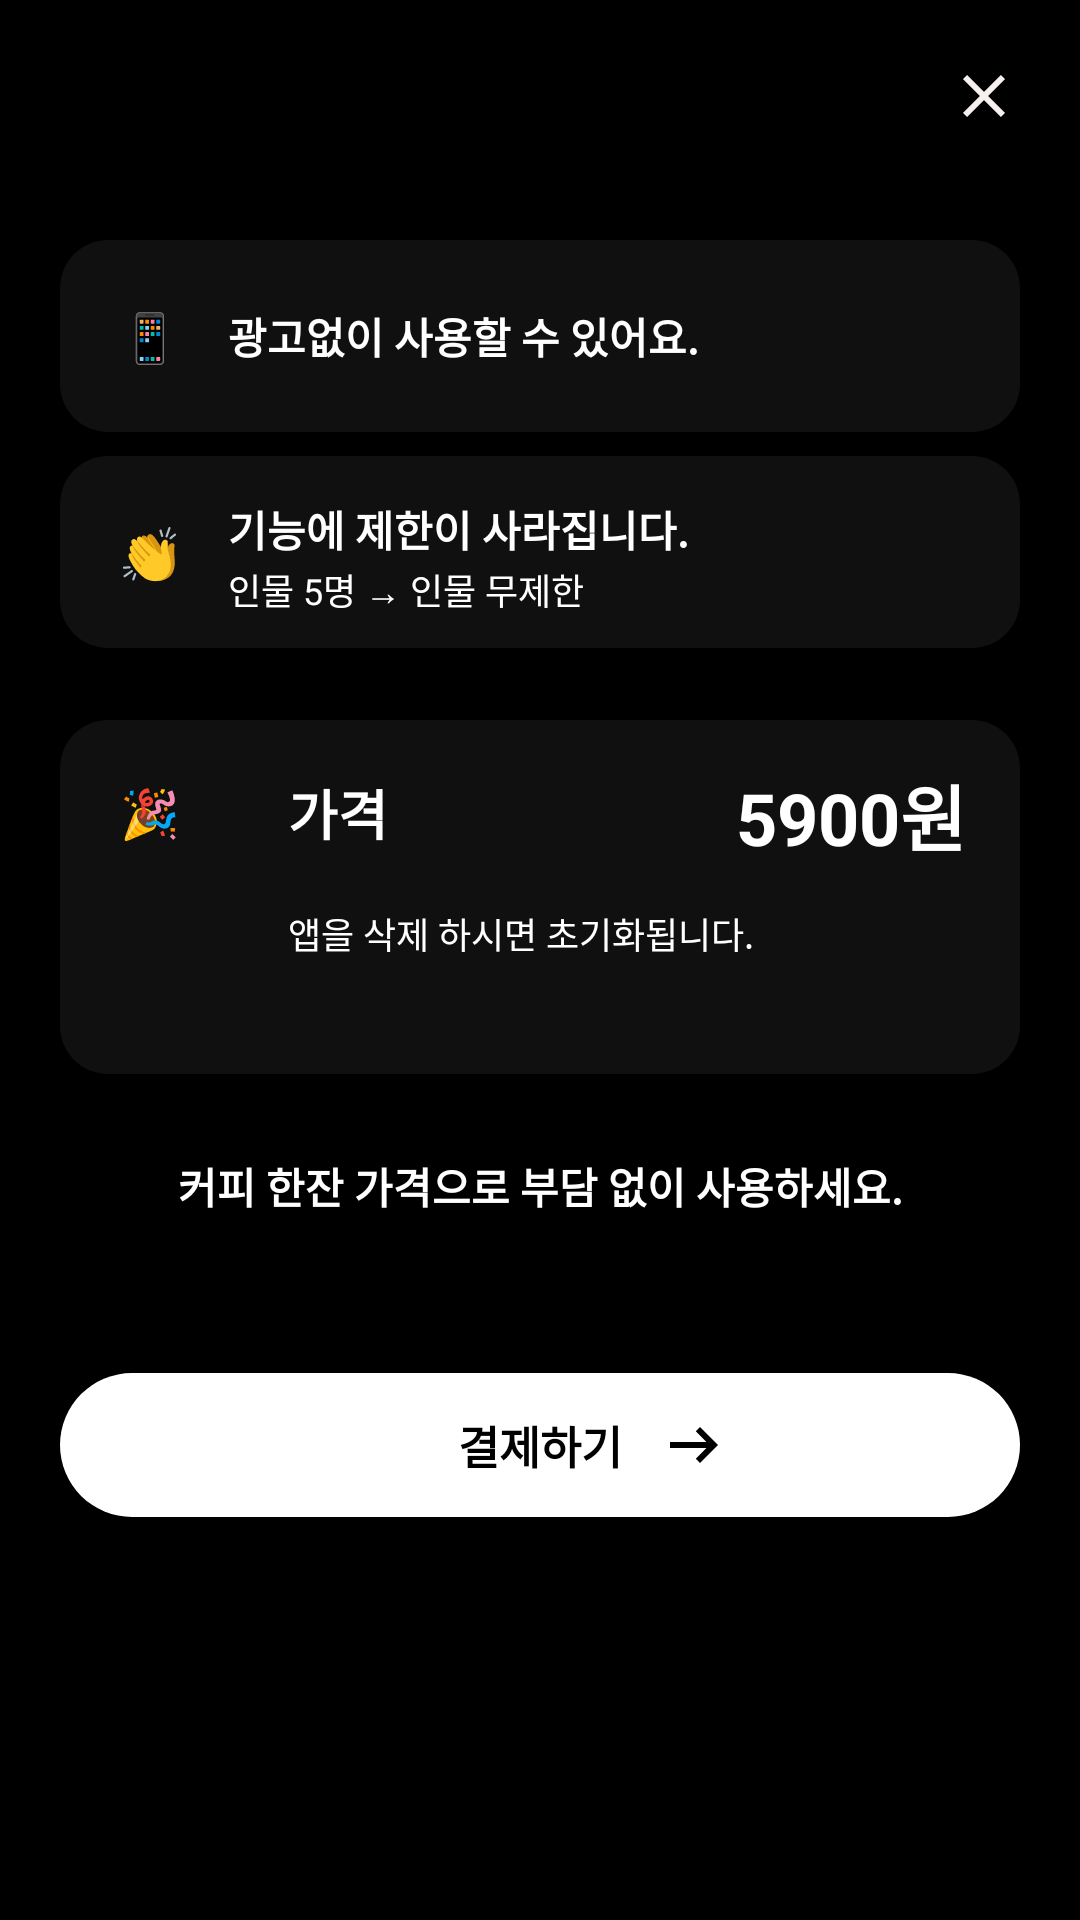

Produce the Android XML layout that renders to this screen, including the resource entries it uses.
<!-- AndroidManifest.xml: application theme Theme.WordMoney -->
<!-- res/layout/activity_premium.xml -->
<?xml version="1.0" encoding="utf-8"?>
<androidx.constraintlayout.widget.ConstraintLayout xmlns:android="http://schemas.android.com/apk/res/android"
    android:layout_width="match_parent"
    android:layout_height="match_parent"
    android:background="@color/black"
    xmlns:app="http://schemas.android.com/apk/res-auto">

    <androidx.constraintlayout.widget.ConstraintLayout
        android:id="@+id/top_bar"
        android:layout_width="match_parent"
        android:layout_height="64dp"
        app:layout_constraintTop_toTopOf="parent"
        app:layout_constraintStart_toStartOf="parent"
        app:layout_constraintEnd_toEndOf="parent"
        >

        <ImageView
            android:id="@+id/iv_exit"
            android:layout_width="64dp"
            android:layout_height="match_parent"
            android:padding="20dp"
            android:src="@drawable/ic_close"
            app:layout_constraintEnd_toEndOf="parent"
            app:layout_constraintTop_toTopOf="parent"
            app:layout_constraintBottom_toBottomOf="parent"
            />

    </androidx.constraintlayout.widget.ConstraintLayout>

    <androidx.constraintlayout.widget.ConstraintLayout
        android:id="@+id/item_no_ad"
        android:layout_width="0dp"
        android:layout_height="64dp"
        app:layout_constraintTop_toBottomOf="@id/top_bar"
        android:layout_marginTop="16dp"
        app:layout_constraintStart_toStartOf="parent"
        app:layout_constraintEnd_toEndOf="parent"
        android:layout_marginStart="20dp"
        android:layout_marginEnd="20dp"
        android:background="@drawable/bg_gray_900_radius_16dp"
        >

        <TextView
            android:id="@+id/tv_no_ad"
            android:layout_width="wrap_content"
            android:layout_height="wrap_content"
            android:text="📱"
            android:textSize="16sp"
            android:textColor="@color/black"
            app:layout_constraintTop_toTopOf="parent"
            app:layout_constraintBottom_toBottomOf="parent"
            app:layout_constraintStart_toStartOf="parent"
            android:layout_marginStart="20dp"
            />

        <TextView
            android:layout_width="0dp"
            android:layout_height="wrap_content"
            android:text="@string/premium_no_ad"
            android:textSize="14sp"
            android:textColor="@color/white"
            app:layout_constraintStart_toEndOf="@id/tv_no_ad"
            app:layout_constraintTop_toTopOf="parent"
            app:layout_constraintBottom_toBottomOf="parent"
            app:layout_constraintEnd_toEndOf="parent"
            android:layout_marginEnd="8dp"
            android:layout_marginStart="16dp"
            android:textStyle="bold"
            />

    </androidx.constraintlayout.widget.ConstraintLayout>

    <androidx.constraintlayout.widget.ConstraintLayout
        android:id="@+id/item_no_limit"
        android:layout_width="0dp"
        android:layout_height="64dp"
        app:layout_constraintTop_toBottomOf="@id/item_no_ad"
        android:layout_marginTop="8dp"
        app:layout_constraintStart_toStartOf="parent"
        app:layout_constraintEnd_toEndOf="parent"
        android:layout_marginStart="20dp"
        android:layout_marginEnd="20dp"
        android:background="@drawable/bg_gray_900_radius_16dp"
        >


        <TextView
            android:id="@+id/tv_no_limit"
            android:layout_width="wrap_content"
            android:layout_height="wrap_content"
            android:text="👏"
            android:textSize="16sp"
            android:textColor="@color/black"
            app:layout_constraintTop_toTopOf="parent"
            app:layout_constraintBottom_toBottomOf="parent"
            app:layout_constraintStart_toStartOf="parent"
            android:layout_marginStart="20dp"
            />

        <TextView
            android:id="@+id/item_title"
            android:layout_width="0dp"
            android:layout_height="wrap_content"
            android:text="@string/premium_no_limit"
            android:textSize="14sp"
            android:textColor="@color/white"
            app:layout_constraintStart_toEndOf="@id/tv_no_limit"
            app:layout_constraintTop_toTopOf="parent"
            app:layout_constraintEnd_toEndOf="parent"
            android:layout_marginStart="16dp"
            android:layout_marginTop="14dp"
            android:textStyle="bold"
            />

        <TextView
            android:layout_width="wrap_content"
            android:layout_height="wrap_content"
            app:layout_constraintTop_toBottomOf="@id/item_title"
            android:text="@string/premium_sub_no_limit"
            android:textSize="12sp"
            android:textColor="@color/white"
            app:layout_constraintStart_toStartOf="@id/item_title"
            android:layout_marginTop="1dp"
            />

    </androidx.constraintlayout.widget.ConstraintLayout>


    <androidx.constraintlayout.widget.ConstraintLayout
        android:id="@+id/item_cost"
        android:layout_width="0dp"
        android:layout_height="118dp"
        app:layout_constraintTop_toBottomOf="@id/item_no_limit"
        app:layout_constraintStart_toStartOf="parent"
        app:layout_constraintEnd_toEndOf="parent"
        android:layout_marginTop="24dp"
        android:layout_marginStart="20dp"
        android:layout_marginEnd="20dp"
        android:background="@drawable/bg_gray_900_radius_16dp"
        >



        <TextView
            android:id="@+id/tv_cost"
            android:layout_width="wrap_content"
            android:layout_height="wrap_content"
            android:text="🎉"
            android:textSize="16sp"
            android:textColor="@color/black"
            app:layout_constraintStart_toStartOf="parent"
            app:layout_constraintTop_toTopOf="parent"
           android:padding="20dp"
            />

        <TextView
            android:id="@+id/cost_title"
            android:layout_width="wrap_content"
            android:layout_height="wrap_content"
            android:text="@string/premium_cost_title"
            app:layout_constraintStart_toEndOf="@id/tv_cost"
            app:layout_constraintTop_toTopOf="@id/tv_cost"
            app:layout_constraintBottom_toBottomOf="@id/tv_cost"
            android:layout_marginStart="16dp"
            android:textColor="@color/white"
            android:textStyle="bold"
            android:textSize="18sp"
            />

        <TextView
            android:layout_width="wrap_content"
            android:layout_height="wrap_content"
            android:text="@string/premium_cost_won"
            app:layout_constraintTop_toTopOf="parent"
            app:layout_constraintEnd_toEndOf="parent"
            android:layout_marginTop="14dp"
            android:layout_marginEnd="18dp"
            android:textSize="24sp"
            android:textColor="@color/white"
            android:textStyle="bold"
            />

        <TextView
            android:id="@+id/cost_help_2"
            android:layout_width="wrap_content"
            android:layout_height="wrap_content"
            android:text="@string/premium_cost_sub_title"
            app:layout_constraintBottom_toBottomOf="parent"
            app:layout_constraintStart_toStartOf="@id/cost_title"
            android:layout_marginBottom="38dp"
            android:textSize="12sp"
            android:textColor="@color/white"
            android:textStyle="normal"
            />
    </androidx.constraintlayout.widget.ConstraintLayout>


    <TextView
        android:id="@+id/tv_coffee"
        android:layout_width="wrap_content"
        android:layout_height="wrap_content"
        android:text="@string/premium_coffee"
        android:textAlignment="center"
        app:layout_constraintTop_toBottomOf="@id/item_cost"
        app:layout_constraintStart_toStartOf="parent"
        app:layout_constraintEnd_toEndOf="parent"
        android:layout_marginTop="27dp"
        android:textSize="14sp"
        android:textColor="@color/white"
        android:textStyle="bold"
        />


    <androidx.constraintlayout.widget.ConstraintLayout
        android:id="@+id/btn_premium_purchase"
        android:layout_width="0dp"
        android:layout_height="48dp"
        app:layout_constraintStart_toStartOf="parent"
        app:layout_constraintEnd_toEndOf="parent"
        android:layout_marginStart="20dp"
        android:layout_marginEnd="20dp"
        android:background="@drawable/bg_white_radius_100dp"
        app:layout_constraintTop_toBottomOf="@id/tv_coffee"
        android:layout_marginTop="52dp"
        >

        <TextView
            android:id="@+id/tv_purchase"
            android:layout_width="wrap_content"
            android:layout_height="wrap_content"
            android:text="@string/premium_purchase"
            android:textStyle="bold"
            android:textSize="15sp"
            android:textColor="@color/black"
            app:layout_constraintTop_toTopOf="parent"
            app:layout_constraintBottom_toBottomOf="parent"
            app:layout_constraintStart_toStartOf="parent"
            app:layout_constraintEnd_toEndOf="parent"
            />

        <ImageView
            android:layout_width="wrap_content"
            android:layout_height="wrap_content"
            app:layout_constraintStart_toEndOf="@id/tv_purchase"
            android:src="@drawable/ic_arrow"
            app:layout_constraintTop_toTopOf="parent"
            app:layout_constraintBottom_toBottomOf="parent"
            android:layout_marginStart="12dp"
            />

    </androidx.constraintlayout.widget.ConstraintLayout>

</androidx.constraintlayout.widget.ConstraintLayout>
<!-- resources referenced by this layout -->
<resources>
  <color name="black">#FF000000</color>
  <color name="white">#FFFFFFFF</color>
  <!-- drawable bg_gray_900_radius_16dp (drawable) -->
  <?xml version="1.0" encoding="utf-8"?>
  <shape xmlns:android="http://schemas.android.com/apk/res/android"
      android:shape="rectangle">
      <corners
          android:radius="16dp"/>
      <solid
          android:color="@color/gray_900" />
  </shape>
  <!-- drawable bg_white_radius_100dp (drawable) -->
  <?xml version="1.0" encoding="utf-8"?>
  <shape xmlns:android="http://schemas.android.com/apk/res/android"
      android:shape="rectangle">
      <corners
          android:radius="100dp"/>
      <solid
          android:color="@color/white" />
  </shape>
  <!-- drawable ic_arrow (drawable) -->
  <vector xmlns:android="http://schemas.android.com/apk/res/android"
      android:width="24dp"
      android:height="24dp"
      android:viewportWidth="24"
      android:viewportHeight="24">
    <path
        android:pathData="M14,18L12.6,16.55L16.15,13H4V11H16.15L12.6,7.45L14,6L20,12L14,18Z"
        android:fillColor="#000000"/>
  </vector>
  <!-- drawable ic_close (drawable) -->
  <vector xmlns:android="http://schemas.android.com/apk/res/android"
      android:width="24dp"
      android:height="24dp"
      android:viewportWidth="24"
      android:viewportHeight="24">
    <path
        android:pathData="M19,6.41L17.59,5L12,10.59L6.41,5L5,6.41L10.59,12L5,17.59L6.41,19L12,13.41L17.59,19L19,17.59L13.41,12L19,6.41Z"
        android:fillColor="#F8EFEF"/>
  </vector>
  <string name="premium_coffee">커피 한잔 가격으로 부담 없이 사용하세요.</string>
  <string name="premium_cost_sub_title">앱을 삭제 하시면 초기화됩니다.</string>
  <string name="premium_cost_title">가격</string>
  <string name="premium_cost_won">5900원</string>
  <string name="premium_no_ad">광고없이 사용할 수 있어요.</string>
  <string name="premium_no_limit">기능에 제한이 사라집니다.</string>
  <string name="premium_purchase">결제하기</string>
  <string name="premium_sub_no_limit">인물 5명 → 인물 무제한</string>
  <style name="Theme.WordMoney" parent="Base.Theme.WordMoney" />
  <color name="gray_900">#101010</color>
  <style name="Base.Theme.WordMoney" parent="Theme.Material3.DayNight.NoActionBar">
          
          
          <item name="android:statusBarColor">@color/black</item> 
  
      </style>
</resources>
